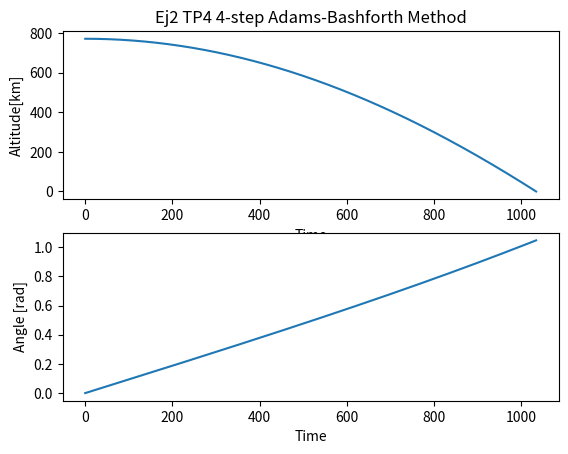

Python code for this plot:
import numpy as np 
import matplotlib.pyplot as plt

#--- Condiciones iniciales y constantes --------

G = 6.672*(10**-11)
Me = 5.9742*(10**24) 
Re = 6378140
V0 = 6700
H0 = 772000 + Re

N = 4                           #Numero de ecuaciones
t_inic = 0                      #Tiempo inicial
k = 0.05                        #Paso temporal
u0 = [ H0 , 0 , 0 , V0/H0 ]    #Condiciones iniciales
#--- Coeficientes metodo AB4 --
Q0 = 55
Q1 = 59
Q2 = 37
Q3 = 9

#---- Funcion F(tn,yn) ------------------------------------
def ecuation(t,y):              #Funcion en forma vectorial

    function = np.array([   [ y[1]] ,                               #Y1
                            [(y[0]*(y[3]**2)) - G*Me/(y[0]**2) ] ,  #Y2
                            [ y[3] ] ,                              #Y3
                            [(-2*y[1]*y[3])/y[0] ] ])               #Y4
    return(function[:,0])

#---- Runge Kutta 4 order method --------------------------
def RK4(u,steps,t):
   
    for i in range(0, steps-1):

        k1 = k*ecuation(t[i], u[:,i])                   #Calculo los coeficientes segun el metodo

        k2 = k*ecuation(t[i]+(k/2.0), u[:,i]+(1/2)*k1)
        
        k3 = k*ecuation(t[i]+(k/2.0), u[:,i]+(1/2)*k2)

        k4 = k*ecuation(t[i]+k, u[:,i]+k3)

        a = u[:,i] + (k/6.0)*(k1 + 2*k2 + 2*k3 + k4)    #Calculo el valor de la solucion en el punto i
        a = a[:,np.newaxis]                             #Como a me devuelve un vector de 4 variables, lo convierto en una matriz de 4x1
        t.append( t[i] + k )                            #Añado al tiempo el nuevo valor
        u = np.append(u, a, axis =1)                    #Añado el valor a la matriz solucion (4xi)
       
    return(t,u)

#---- Metodo Adams-Bashforth 4 pasos -----------------------
def AB4(k):

    t = [t_inic]            #Vector de tiempo
    u = np.zeros((N,1))     #Vector solucion de N filas y 1 columna (donde almaceno el valor inicial)
    u[:,0] = u0             #Cargo los valores iniciales en el vector solucion
    steps = 4               #Numero de soluciones requeridas para comenzar el metodo
    i = 0                   #Variable auxiliar para iterar el metodo

    while u[0,i] >= Re :
        
        if i < steps :                          #Si se calcularon menos de (steps) soluciones
            a = RK4(u, steps, t)                    #Determino las soluciones iniciales con el metodo RK4
            time = a[0]                             #Cargo los tiempos iniciales computados
            u = a[1]                                #Cargo las soluciones iniciales computadas
            i = steps -1                            #El proximo paso a resolver será el (steps-1)
    
        b = u[:,i] + (k/24) * (   ( Q0*ecuation( time[i]  , u[:,i]   )) 
                                - ( Q1*ecuation( time[i-1], u[:,i-1] )) 
                                + ( Q2*ecuation( time[i-2], u[:,i-2] )) 
                                - ( Q3*ecuation( time[i-3], u[:,i-3] ))  ) 

        b = b[:,np.newaxis]             #Como a me devuelve un vector de 4 variables, lo convierto en una matriz de 4x1        
        u = np.append(u, b, axis =1)    #Añado el valor a la matriz solucion (4xi)
        time.append( t[i] + k )         #Añado al tiempo el nuevo valor

        i = i+1                             #Aumento un paso la variable auxiliar

    return(time, u)

#--- Calculo coeficiente de precision Q ---------------
def precision_quotient (k):

    v = AB4(k)            
    v1 = v[1]             #Soluciones para k
    v2 = AB4(k/2)[1]      #Soluciones para k/2
    v4 = AB4(k/4)[1]      #Soluciones para k/4

    time = len(v[0]) #Iteraciones de tiempo
    q = np.zeros((N, time))

    for i in range(0,time-10,1):
        
        q[0,i] = (v1[0,i] - v2[0,2*i]) / (v2[0,2*i] - v4[0,4*i])
        
        pass
  
    return(q)

#---------------- MAIN ----------------------------

a = AB4(k)          #Inicio el metodo Adams Bashforth de 4 pasos con paso temporal K
time = a[0]             #Vector de tiempos computados
solution = a[1]         #Vector de soluciones de interes

#q = precision_quotient(k)

angle =  (a[1])[2, len(time)-1]
radius = (a[1])[0, len(time)-1]

print ("Tiempo de vuelo= ", time[len(time)-1], " [seg]")
print ("Angulo de impacto= ", angle, " [rad]")

#---- PRINT --------------------
plt.subplot(2,1,1)
plt.title("Ej2 TP4 4-step Adams-Bashforth Method")
plt.xlabel("Time")
plt.ylabel("Altitude[km]")
plt.plot(time, (solution[0] - Re)/1000 )

plt.subplot(2,1,2)
plt.xlabel("Time")
plt.ylabel("Angle [rad]")
plt.plot(time, solution[2])

plt.show()